Run: headless pygame with SDL's dummy video driver; simulated clock (each Clock.tick advances the game by its frame time, no real sleeping); random seed 0; keys injected as events and as key.get_pressed() state; no mouse input.
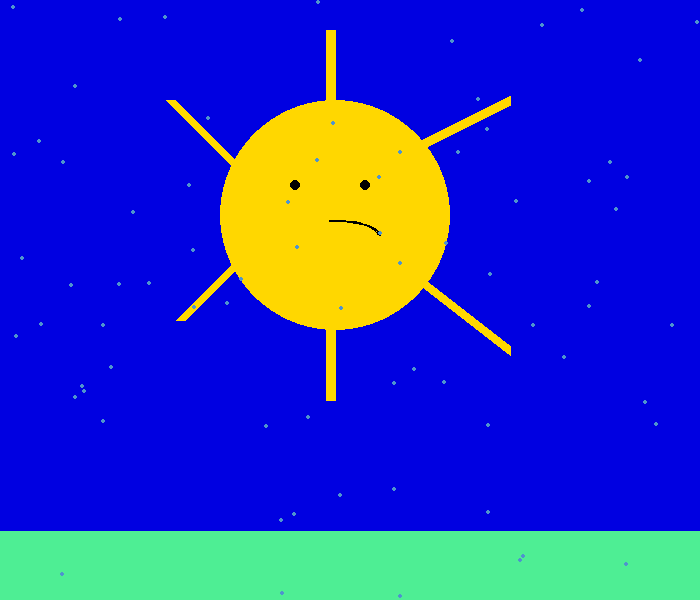
Frame 1 of 4 · flips 1–60 · no input
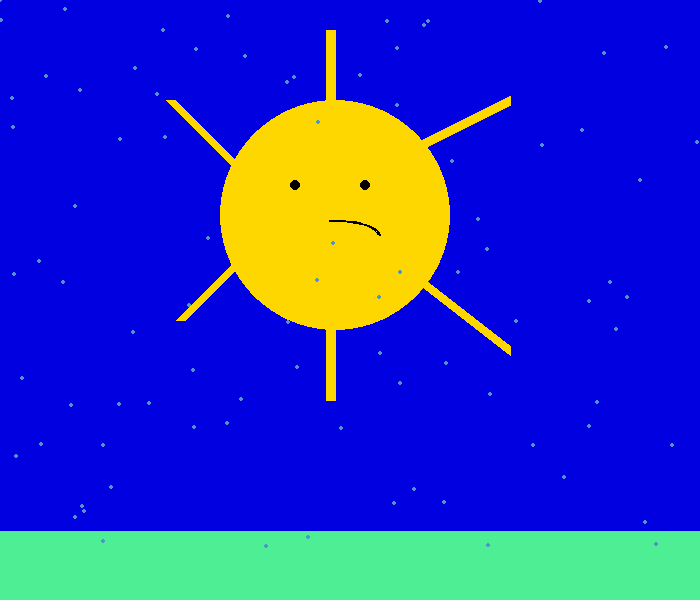
Frame 2 of 4 · flips 61–180 · tapped SPACE, RETURN · held RIGHT (→), D
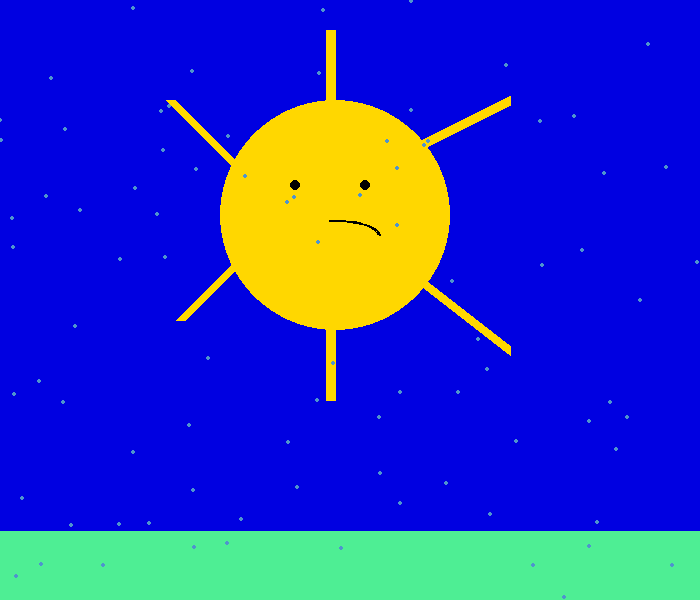
Frame 3 of 4 · flips 181–300 · held DOWN (↓), S
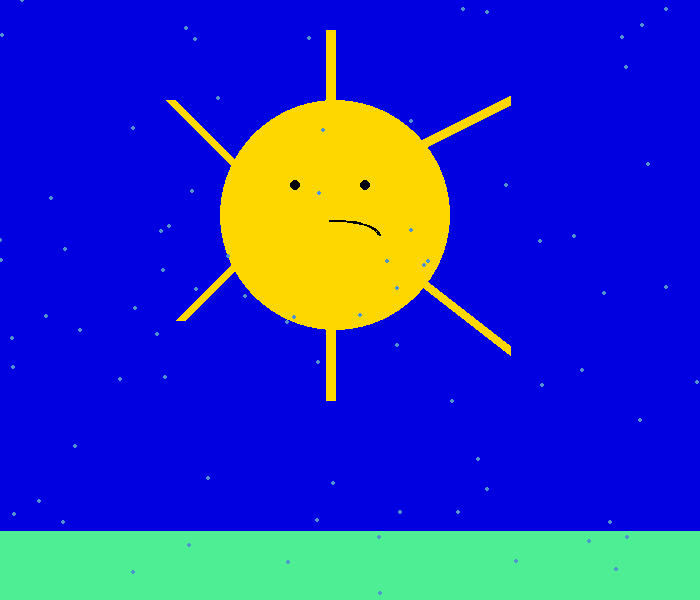
Frame 4 of 4 · flips 301–420 · held LEFT (←), A, UP (↑), W

The pygame program that drew these frames:

import pygame
import random
 
# Define some colors
BLACK = (0, 0, 0)
WHITE = (255, 255, 255)
GREEN = (78,238,148)
RED = (255, 0, 0)
BLUE = (142,229,238)
YELLOW = (255,215,0)
BLUE2 = (0,0,225)
PI = 3.14159
RAIN = (79,148,205)
 
pygame.init()
 
# Set the width and height of the screen [width, height]
size = (700, 600)
screen = pygame.display.set_mode(size)
 
pygame.display.set_caption("Ellis Animation")
 
# Create an empty array
rain_list = []
 
# Loop 50 times and add a snow flake in a random x,y position
for i in range(100):
    x = random.randrange(0, 700)
    y = random.randrange(0, 700)
    rain_list.append([x, y])
    
# Loop until the user clicks the close button.
done = False
 
# Used to manage how fast the screen updates
clock = pygame.time.Clock()
 
# -------- Main Program Loop -----------
while not done:
    # --- Main event loop
    for event in pygame.event.get():
        if event.type == pygame.QUIT:
            done = True
 
    # --- Game logic should go here
 
    # --- Screen-clearing code goes here
 
    # Here, we clear the screen to white. Don't put other drawing commands
    # above this, or they will be erased with this command.
 
    # If you want a background image, replace this clear with blit'ing the
    # background image.
    screen.fill(BLUE2)
    pygame.draw.ellipse(screen, YELLOW, [220,100,230,230])
    pygame.draw.line(screen, GREEN, [0,570],[700,570],80)
    
    
    
    
    #Bild
    
    pygame.draw.ellipse(screen, BLACK, [290,180,10,10])
    pygame.draw.ellipse(screen, BLACK, [360,180,10,10])
    pygame.draw.arc(screen, BLACK, [280,220,100,30], 0,  PI/2, 2)
    
    #Strahlen
    pygame.draw.line(screen, YELLOW, [170,100], [250,180],10)
    pygame.draw.line(screen, YELLOW, [420,280], [510,350],10)
    pygame.draw.line(screen, YELLOW, [330,330], [330,400],10)
    pygame.draw.line(screen, YELLOW, [330,30], [330,110],10)
    pygame.draw.line(screen, YELLOW, [510,100], [410,150],10)
    pygame.draw.line(screen, YELLOW, [250,250], [180,320],10)
    
    #Regen
        # Process each snow flake in the list
    for i in range(len(rain_list)):
 
        # Draw the snow flake
        pygame.draw.circle(screen, RAIN, rain_list[i], 2)
 
        # Move the snow flake down one pixel
        rain_list[i][1] += 1
 
        # If the snow flake has moved off the bottom of the screen
        if rain_list[i][1] > 700:
            # Reset it just above the top
            y = random.randrange(-50, -10)
            rain_list[i][1] = y
            # Give it a new x position
            x = random.randrange(0, 700)
            rain_list[i][0] = x
    
 
    # --- Go ahead and update the screen with what we've drawn.
    pygame.display.flip()
 
    # --- Limit to 60 frames per second
    clock.tick(60)
 
# Close the window and quit.
pygame.quit()
